Run: headless pygame with SDL's dummy video driver; simulated clock (each Clock.tick advances the game by its frame time, no real sleeping); random seed 0; keys injected as events and as key.get_pressed() state; mouse plan: one left click at the window centre at the start of phase 2, then a move to the lower-right quarter at the start of phase 3.
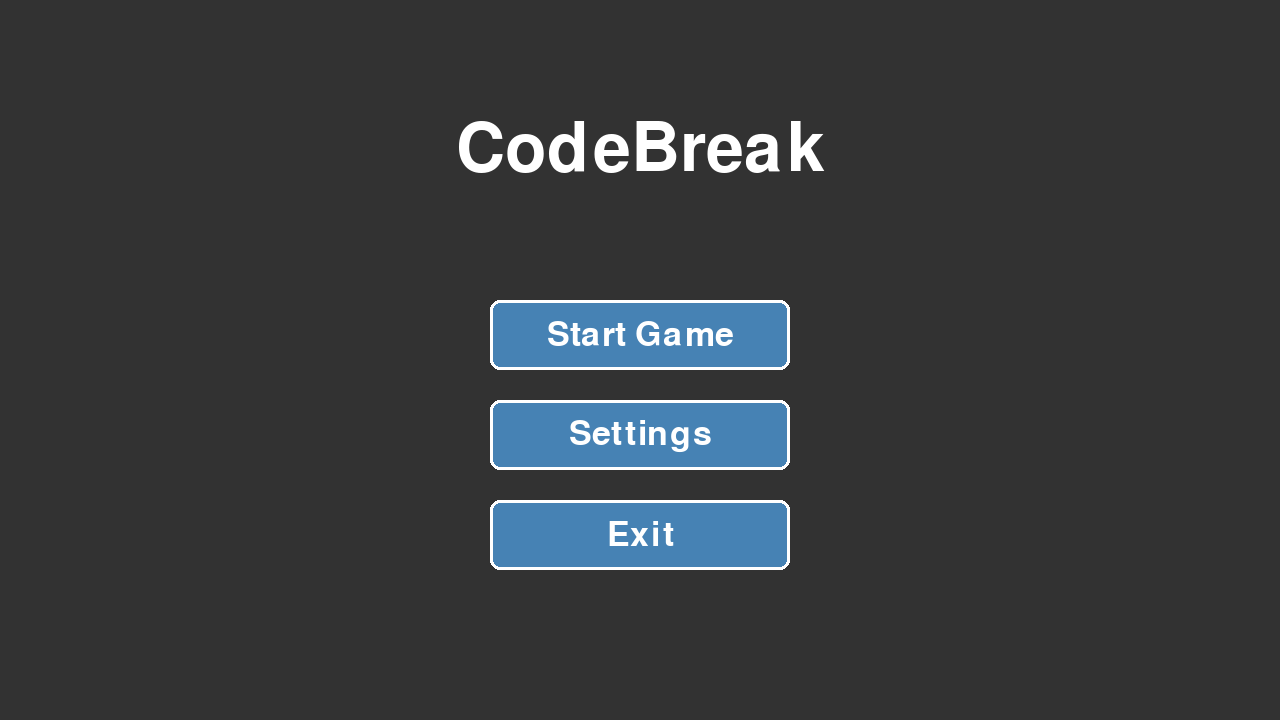
Frame 1 of 4 · flips 1–60 · no input
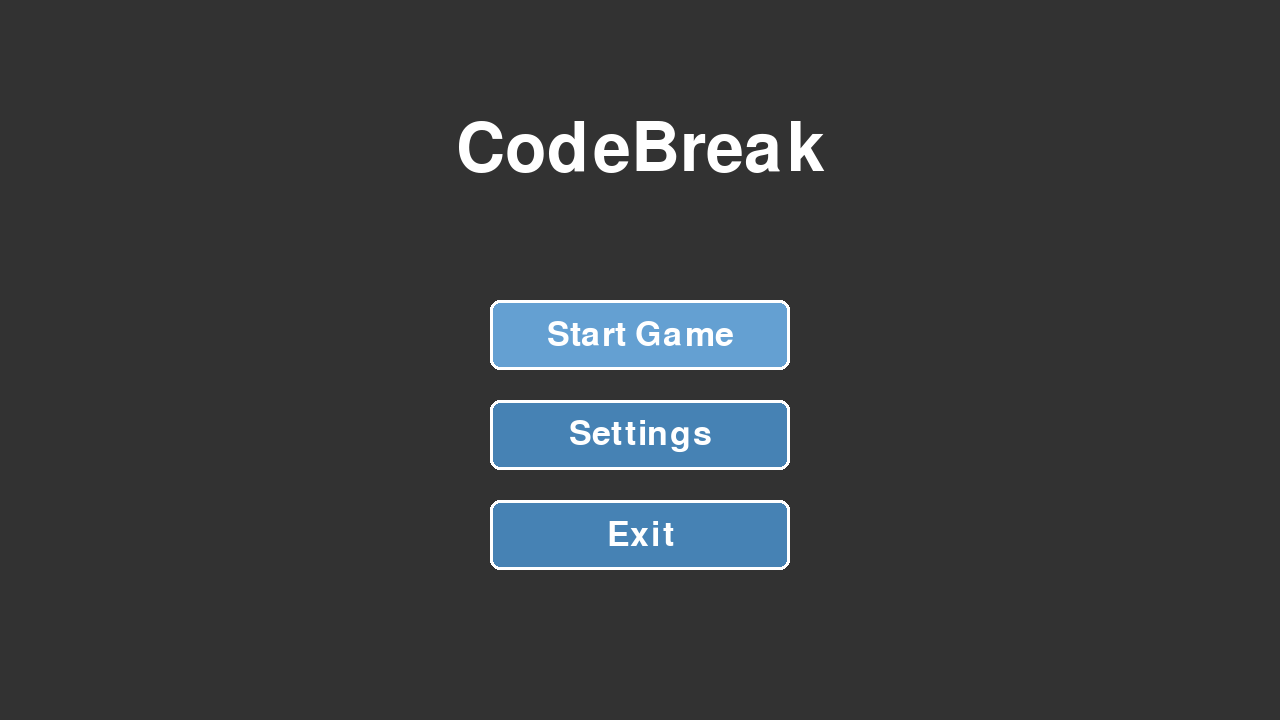
Frame 2 of 4 · flips 61–180 · clicked the window centre · tapped SPACE, RETURN · held RIGHT (→), D
Frame 3 of 4 · flips 181–300 · moved the mouse to the lower-right quarter · held DOWN (↓), S · screen same as frame 1, image omitted
Frame 4 of 4 · flips 301–420 · held LEFT (←), A, UP (↑), W · screen unchanged from frame 3, image omitted

The pygame program that drew these frames:

import pygame
import sys

# Initialize Pygame
pygame.init()

# Screen settings
SCREEN_WIDTH = 1280
SCREEN_HEIGHT = 720
screen = pygame.display.set_mode((SCREEN_WIDTH, SCREEN_HEIGHT))
pygame.display.set_caption("CodeBreak - Main Menu")

# Colors
BLACK = (0, 0, 0)
WHITE = (255, 255, 255)
GRAY = (50, 50, 50)
LIGHT_GRAY = (100, 100, 100)
BLUE = (70, 130, 180)
LIGHT_BLUE = (100, 160, 210)

# Fonts
title_font = pygame.font.Font(None, 100)
button_font = pygame.font.Font(None, 50)

# Button class
class Button:
    def __init__(self, x, y, width, height, text, color, hover_color):
        self.rect = pygame.Rect(x, y, width, height)
        self.text = text
        self.color = color
        self.hover_color = hover_color
        self.is_hovered = False
    
    def draw(self, surface):
        # Choose color based on hover state
        current_color = self.hover_color if self.is_hovered else self.color
        
        # Draw button rectangle
        pygame.draw.rect(surface, current_color, self.rect, border_radius=10)
        pygame.draw.rect(surface, WHITE, self.rect, 3, border_radius=10)  # Border
        
        # Draw button text
        text_surface = button_font.render(self.text, True, WHITE)
        text_rect = text_surface.get_rect(center=self.rect.center)
        surface.blit(text_surface, text_rect)
    
    def check_hover(self, mouse_pos):
        self.is_hovered = self.rect.collidepoint(mouse_pos)
    
    def is_clicked(self, mouse_pos, mouse_pressed):
        return self.rect.collidepoint(mouse_pos) and mouse_pressed[0]

# Create buttons
start_button = Button(SCREEN_WIDTH//2 - 150, 300, 300, 70, "Start Game", BLUE, LIGHT_BLUE)
settings_button = Button(SCREEN_WIDTH//2 - 150, 400, 300, 70, "Settings", BLUE, LIGHT_BLUE)
exit_button = Button(SCREEN_WIDTH//2 - 150, 500, 300, 70, "Exit", BLUE, LIGHT_BLUE)

# Main menu loop
def main_menu():
    clock = pygame.time.Clock()
    running = True
    
    while running:
        mouse_pos = pygame.mouse.get_pos()
        mouse_pressed = pygame.mouse.get_pressed()
        
        for event in pygame.event.get():
            if event.type == pygame.QUIT:
                pygame.quit()
                sys.exit()
        
        # Check button hovers
        start_button.check_hover(mouse_pos)
        settings_button.check_hover(mouse_pos)
        exit_button.check_hover(mouse_pos)
        
        # Check button clicks
        if start_button.is_clicked(mouse_pos, mouse_pressed):
            print("Start Game clicked!")  # Replace with actual game start later
            # For now, just show it works
            
        if settings_button.is_clicked(mouse_pos, mouse_pressed):
            print("Settings clicked!")  # Replace with settings screen later
            
        if exit_button.is_clicked(mouse_pos, mouse_pressed):
            pygame.quit()
            sys.exit()
        
        # Draw everything
        screen.fill(GRAY)  # Background
        
        # Draw title
        title_text = title_font.render("CodeBreak", True, WHITE)
        title_rect = title_text.get_rect(center=(SCREEN_WIDTH//2, 150))
        screen.blit(title_text, title_rect)
        
        # Draw buttons
        start_button.draw(screen)
        settings_button.draw(screen)
        exit_button.draw(screen)
        
        pygame.display.flip()
        clock.tick(60)  # 60 FPS

# Run the main menu
if __name__ == "__main__":
    main_menu()
